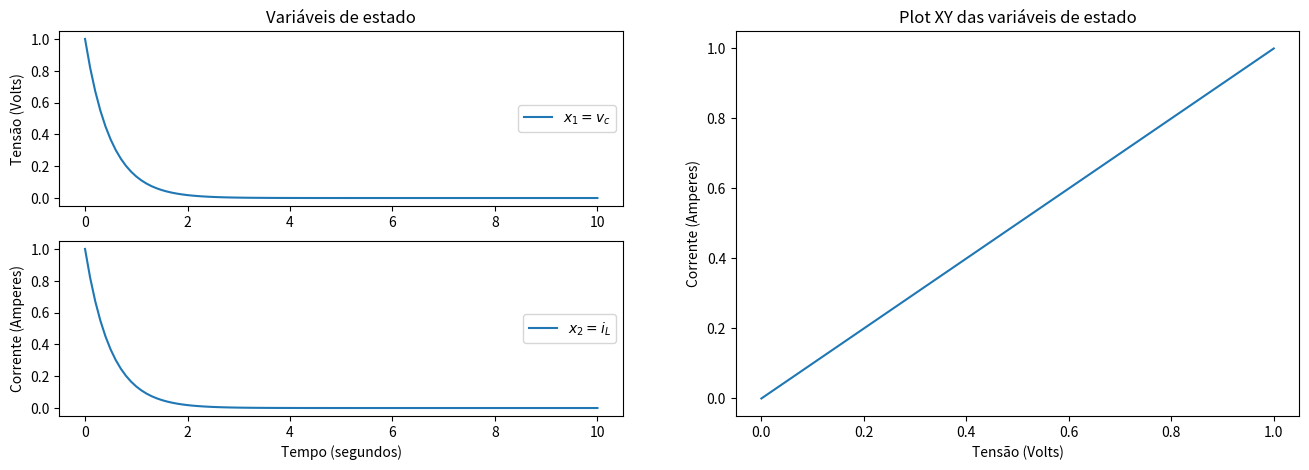

The script that saved this image:

# coding: utf-8

# # Simulação de circuito elétrico através de variáveis de estado
#
# Aluno: Carlos Eduardo Ramalho Bentzen Fonseca - 2013018875
# O seguinte circuito elétrico RLC será simulado:
# 
# ![Imagem do circuito](img/electric.png "Circuito RLC")
# 
# Com R=3, L=1 e C=1/2, entrada da fonte de corrente u(t) como zero e variáveis de estado x1 = vc e x2 = iL. O estado inicial foi escolhido como (x1, x2) = (1,1)
# 
# ## Diagrama de fluxo
# 
# Primeiramente foi pedido para fazer um diagrama de fluxo do circuito acima. Antes do diagrama de fluxo, foi-se obtido o diagrama de blocos no domínio de Laplace para o circuito:
# 
# ![Diagrama de blocos](img/blockdiagram.png "Diagrama de blocos")
# 
# A partir dele, podemos obter o diagrama de fluxo:
# 
# ![Diagrama de fluxo](img/fluxdiagram.png "Diagrama de fluxo")
# 
# ## Simulação
# 
# ### Importar bibliotecas

# In[1]:

import argparse
from scipy import signal
import numpy as np
import matplotlib.pyplot as plt


# ### Paramêtros através da linha de comando

# In[2]:

# Parse arguments

parser = argparse.ArgumentParser(
    description="Run simulation of RLC circuit"
)

parser.add_argument("-r", "--resistance", type=float, default=3,
                    help="Value of resistance in the circuit in ohms. \
                    Default: 3 ohm")
parser.add_argument("-c", "--capacitance", type=float, default=0.5,
                    help="Value of capacitance in the circuit in farads. \
                    Default: 1/2 F")
parser.add_argument("-i", "--inductance", type=float, default=1,
                    help="Value of inductance in the circuit in henry. \
                    Default: 1 H")

parser.add_argument("--vc0", type=float, default=1,
                    help="Initial vc value. \
                    Default: 0")
parser.add_argument("--il0", type=float, default=1,
                    help="Initial il value. \
                    Default: 0")

parser.add_argument("-u", "--input", type=str, choices=["zero", "step"], 
                    default='zero', 
                    help="Input function of the circuit (Current source) in A. \
                    Default: zero")

parser.add_argument("--step", type=float, default=0.1,
                    help="Time step for simulation in seconds. \
                    Default: 0.1s")

parser.add_argument("--simtime", type=float, default=10,
                    help="Time of simulation in seconds. \
                    Default: 10s")

args = parser.parse_args()


# Caso esteja rodando o script a partir do terminal, trocar a linha logo acima por `args = parser.parse_args()`

# In[3]:

R = args.resistance
L = args.inductance
C = args.capacitance
u = args.input
vc0 = args.vc0
il0 = args.il0
dt = args.step
T = args.simtime


# #### Mostrar informações ao usuário

# In[4]:

print("VARIABLES FOR SIMULATION")
print("R =", R, "ohm")
print("L =", L, "H")
print("C =", C, "F")
print("input = ", u)
print("vc0 =", vc0, "V")
print("il0 =", il0, "A")
print("time step:", dt, "s")
print("timulation time:", T, "s")
print("")


# ### Simular o sistema

# In[5]:

# condições iniciais
x0 = np.array([vc0, il0])

# matrizes para espaço de estados contínuo
A = np.array([[0, -1/C], [1/L, -R/L]])
B = np.array([[1/C], [0]])
# Ajustar C e D para a saída ser as variáveis de estado
C = np.array([[1, 0], [0, 1]])
D = np.array([[0], [0]])

# Gerar array de tempo
t = np.arange(0, T+dt, dt)

# Sistema Contínuo
contsys = signal.lti(A, B, C, D)
# Discretizar o sistema
sys = contsys.to_discrete(dt)

# Obter resposta ao degray
if u == "zero":
    
    U = np.zeros(t.shape)
    
    t, y, x = sys.output(U, t, x0=x0)
    x1 = x[:, 0]
    x2 = x[:, 1]
    
elif u == "step":

    t, y = sys.step(t=t, x0=x0)
    t = np.array(t)
    y = np.array(y)
    x1 = y[0,:,0]
    x2 = y[0,:,1]


# ### Plotar resultados

# In[6]:

plt.close('all')

plt.figure(figsize=(16,5))

# Dois plots que compartilham o mesmo eixo x

ax1 = plt.subplot2grid((2,2), (0, 0))
ax1.plot(t, x1, label="$x_1 = v_c$")
ax1.legend(loc='center right')
ax1.set_title('Variáveis de estado')
ax1.set_ylabel('Tensão (Volts)')

ax2 = plt.subplot2grid((2,2), (1, 0))
ax2.plot(t, x2, label="$x_2 = i_L$")
ax2.set_ylabel('Corrente (Amperes)')
ax2.set_xlabel('Tempo (segundos)')
ax2.legend(loc='center right')

ax3 = plt.subplot2grid((2,2), (0, 1), rowspan=2)
ax3.plot(x1, x2)
ax3.set_title('Plot XY das variáveis de estado')
ax3.set_ylabel('Corrente (Amperes)')
ax3.set_xlabel('Tensão (Volts)')

plt.show()
